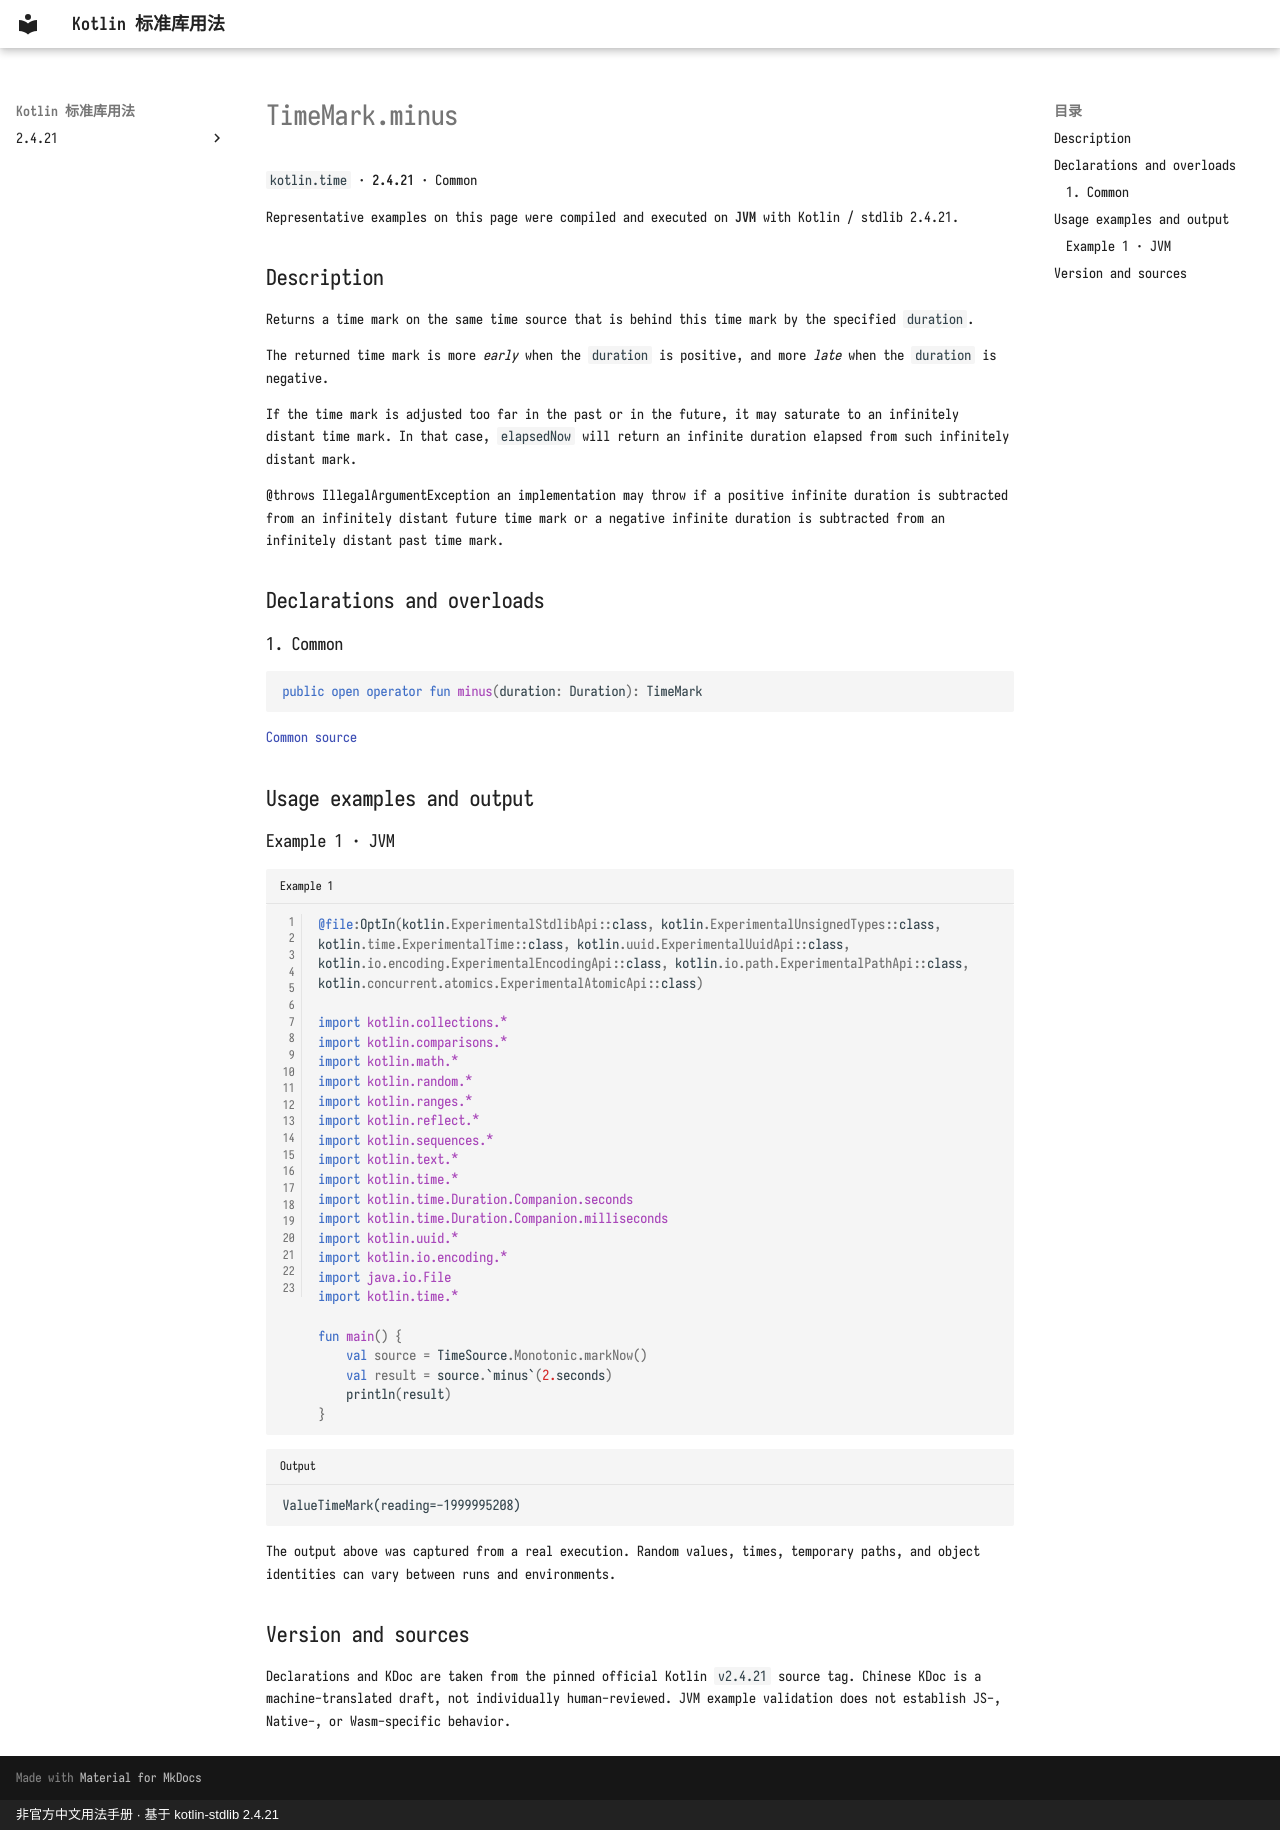

repository: oooooooko/kotlin-stdlib-docs · page: en/api/kotlin.time/timemark-minus--4a450f3f/index.html · generator: mkdocs · copyright: 非官方中文用法手册 · 基于 kotlin-stdlib 2.4.21

# TimeMark.minus

`kotlin.time` · **2.4.21** · Common

Representative examples on this page were compiled and executed on **JVM** with Kotlin / stdlib 2.4.21.

## Description

Returns a time mark on the same time source that is behind this time mark by the specified `duration`.

The returned time mark is more _early_ when the `duration` is positive, and more _late_ when the `duration` is negative.

If the time mark is adjusted too far in the past or in the future, it may saturate to an infinitely distant time mark.
In that case, `elapsedNow` will return an infinite duration elapsed from such infinitely distant mark.

@throws IllegalArgumentException an implementation may throw if a positive infinite duration is subtracted from an infinitely distant future time mark or
a negative infinite duration is subtracted from an infinitely distant past time mark.

## Declarations and overloads

### 1. Common

```kotlin
public open operator fun minus(duration: Duration): TimeMark
```

[Common source](https://github.com/JetBrains/kotlin/blob/v2.4.21/libraries/stdlib/src/kotlin/time/TimeSource.kt#L166)

## Usage examples and output

### Example 1 · JVM

```kotlin title="Example 1" linenums="1"
@file:OptIn(kotlin.ExperimentalStdlibApi::class, kotlin.ExperimentalUnsignedTypes::class, kotlin.time.ExperimentalTime::class, kotlin.uuid.ExperimentalUuidApi::class, kotlin.io.encoding.ExperimentalEncodingApi::class, kotlin.io.path.ExperimentalPathApi::class, kotlin.concurrent.atomics.ExperimentalAtomicApi::class)

import kotlin.collections.*
import kotlin.comparisons.*
import kotlin.math.*
import kotlin.random.*
import kotlin.ranges.*
import kotlin.reflect.*
import kotlin.sequences.*
import kotlin.text.*
import kotlin.time.*
import kotlin.time.Duration.Companion.seconds
import kotlin.time.Duration.Companion.milliseconds
import kotlin.uuid.*
import kotlin.io.encoding.*
import java.io.File
import kotlin.time.*

fun main() {
    val source = TimeSource.Monotonic.markNow()
    val result = source.`minus`(2.seconds)
    println(result)
}
```

```text title="Output"
ValueTimeMark(reading=-1999995208)
```

The output above was captured from a real execution. Random values, times, temporary paths, and object identities can vary between runs and environments.

## Version and sources

Declarations and KDoc are taken from the pinned official Kotlin `v2.4.21` source tag. Chinese KDoc is a machine-translated draft, not individually human-reviewed. JVM example validation does not establish JS-, Native-, or Wasm-specific behavior.
